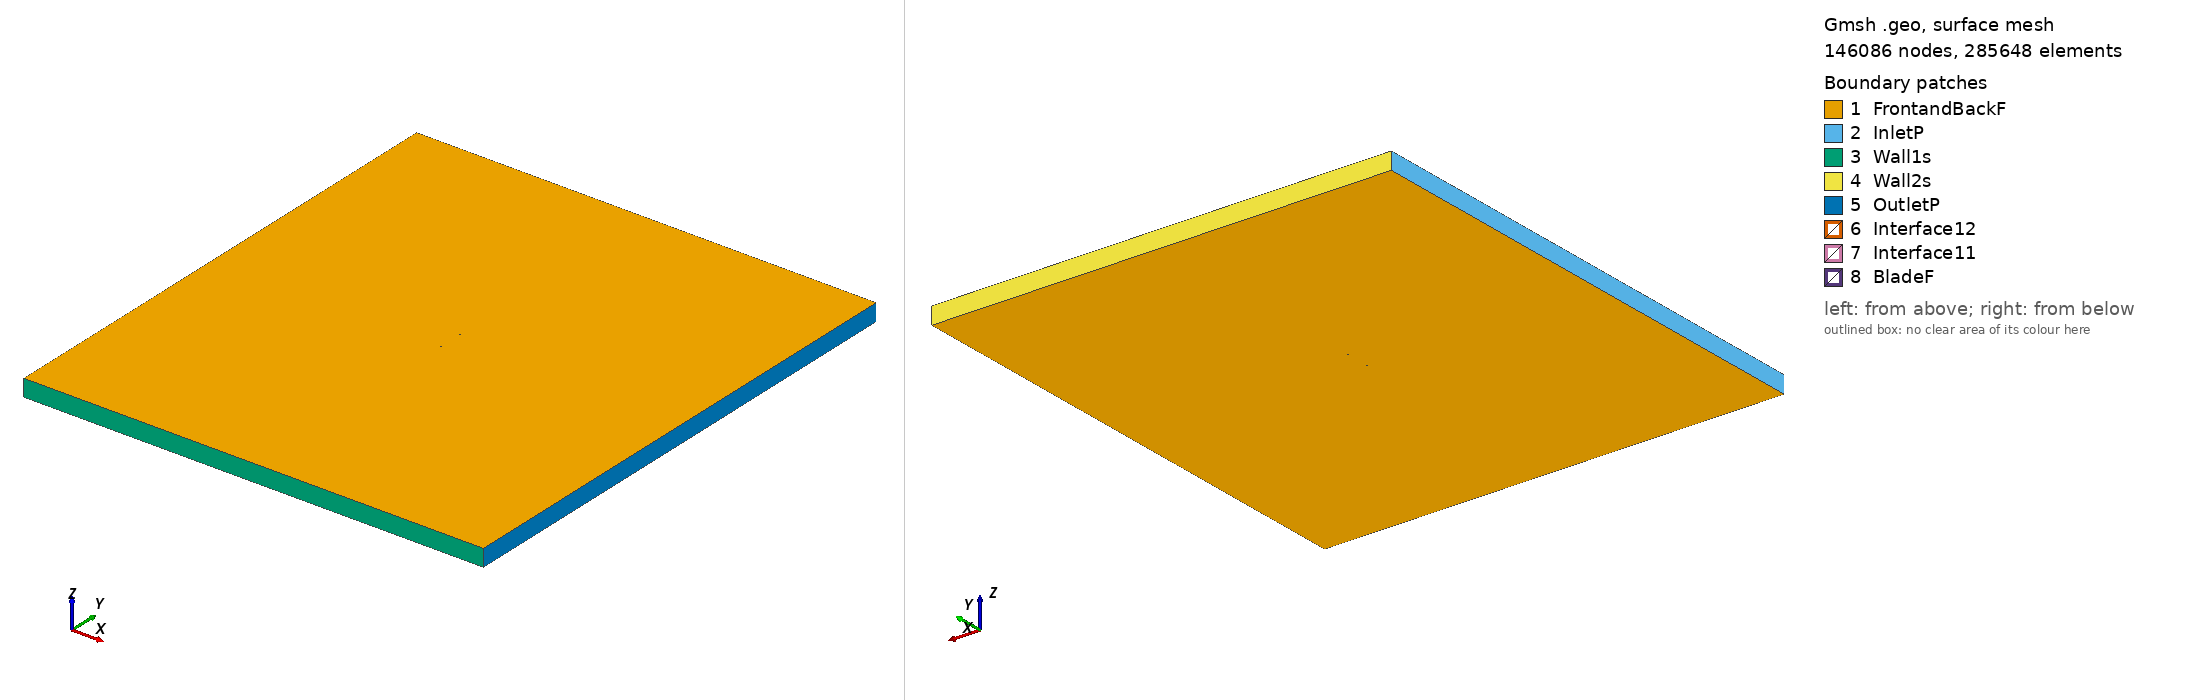

Gmsh geometry script, surface-meshed: 146086 nodes, 285648 surface elements. Boundary patches (legend numbers): 1 FrontandBackF, 2 InletP, 3 Wall1s, 4 Wall2s, 5 OutletP, 6 Interface12, 7 Interface11, 8 BladeF. Left view from above one corner, right view from below the opposite corner. Legend entries are the model's physical surfaces. The drawing asked Gmsh for element sizes between 1% and 20% of the model's largest extent; the script's own settings can give other sizes.

=== boe106_tsr_4.0047_aoa_2.3442.geo (drawn) ===
SetFactory("OpenCASCADE");

Point(1) = {0.074984, 0.731753, 0, 1.0};
Point(2) = {0.072219, 0.732483, 0, 1.0};
Point(3) = {0.064548, 0.734505, 0, 1.0};
Point(4) = {0.049200, 0.738424, 0, 1.0};
Point(5) = {0.033839, 0.742033, 0, 1.0};
Point(6) = {0.018458, 0.745148, 0, 1.0};
Point(7) = {0.003049, 0.747580, 0, 1.0};
Point(8) = {-0.012389, 0.749301, 0, 1.0};
Point(9) = {-0.027869, 0.750000, 0, 1.0};
Point(10) = {-0.043404, 0.749336, 0, 1.0};
Point(11) = {-0.051205, 0.748196, 0, 1.0};
Point(12) = {-0.059026, 0.746570, 0, 1.0};
Point(13) = {-0.062949, 0.745459, 0, 1.0};
Point(14) = {-0.066885, 0.744007, 0, 1.0};
Point(15) = {-0.070846, 0.741967, 0, 1.0};
Point(16) = {-0.073253, 0.739985, 0, 1.0};
Point(17) = {-0.074937, 0.736738, 0, 1.0};
Point(18) = {-0.073091, 0.734476, 0, 1.0};
Point(19) = {-0.071188, 0.733622, 0, 1.0};
Point(20) = {-0.067350, 0.732659, 0, 1.0};
Point(21) = {-0.063501, 0.731974, 0, 1.0};
Point(22) = {-0.059642, 0.731521, 0, 1.0};
Point(23) = {-0.051913, 0.730905, 0, 1.0};
Point(24) = {-0.044180, 0.730386, 0, 1.0};
Point(25) = {-0.028697, 0.729780, 0, 1.0};
Point(26) = {-0.013201, 0.729453, 0, 1.0};
Point(27) = {0.002299, 0.729249, 0, 1.0};
Point(28) = {0.017805, 0.729201, 0, 1.0};
Point(29) = {0.033322, 0.729400, 0, 1.0};
Point(30) = {0.048840, 0.729630, 0, 1.0};
Point(31) = {0.064360, 0.729922, 0, 1.0};
Point(32) = {0.072123, 0.730130, 0, 1.0};
Point(33) = {0.074921, 0.730211, 0, 1.0};
Point(34) = {-0.074984, -0.731753, 0, 1.0};
Point(35) = {-0.072219, -0.732483, 0, 1.0};
Point(36) = {-0.064548, -0.734505, 0, 1.0};
Point(37) = {-0.049200, -0.738424, 0, 1.0};
Point(38) = {-0.033839, -0.742033, 0, 1.0};
Point(39) = {-0.018458, -0.745148, 0, 1.0};
Point(40) = {-0.003049, -0.747580, 0, 1.0};
Point(41) = {0.012389, -0.749301, 0, 1.0};
Point(42) = {0.027869, -0.750000, 0, 1.0};
Point(43) = {0.043404, -0.749336, 0, 1.0};
Point(44) = {0.051205, -0.748196, 0, 1.0};
Point(45) = {0.059026, -0.746570, 0, 1.0};
Point(46) = {0.062949, -0.745459, 0, 1.0};
Point(47) = {0.066885, -0.744007, 0, 1.0};
Point(48) = {0.070846, -0.741967, 0, 1.0};
Point(49) = {0.073253, -0.739985, 0, 1.0};
Point(50) = {0.074937, -0.736738, 0, 1.0};
Point(51) = {0.073091, -0.734476, 0, 1.0};
Point(52) = {0.071188, -0.733622, 0, 1.0};
Point(53) = {0.067350, -0.732659, 0, 1.0};
Point(54) = {0.063501, -0.731974, 0, 1.0};
Point(55) = {0.059642, -0.731521, 0, 1.0};
Point(56) = {0.051913, -0.730905, 0, 1.0};
Point(57) = {0.044180, -0.730386, 0, 1.0};
Point(58) = {0.028697, -0.729780, 0, 1.0};
Point(59) = {0.013201, -0.729453, 0, 1.0};
Point(60) = {-0.002299, -0.729249, 0, 1.0};
Point(61) = {-0.017805, -0.729201, 0, 1.0};
Point(62) = {-0.033322, -0.729400, 0, 1.0};
Point(63) = {-0.048840, -0.729630, 0, 1.0};
Point(64) = {-0.064360, -0.729922, 0, 1.0};
Point(65) = {-0.072123, -0.730130, 0, 1.0};
Point(66) = {-0.074921, -0.730211, 0, 1.0};

// Lines: first blade (splines 1-4)
Spline(1) = {1:33};
Spline(2) = {33,1};

// Lines: second blade (splines 5-8)
Spline(3) = {34:66};
Spline(4) = {66,34};

// Outer domain (points 20001-4 and lines)
Point(67) = {-13.50000000, -15.00000000, 0, 1.0};
Point(68) = {-13.50000000, 15.00000000, 0, 1.0};
Point(69) = {13.50000000, 15.00000000, 0, 1.0};
Point(70) = {13.50000000, -15.00000000, 0, 1.0};
Line(11) = {67, 68};
Line(12) = {68, 69};
Line(13) = {69, 70};
Line(14) = {67, 70};

// Interface (between moving and stationary domain) (circles)
Circle(9) = {0, 0, 0, 0.80000000, 0, 2*Pi};
Circle(10) = {0, 0, 0, 0.80000000, 0, 2*Pi};

// Loops collect Lines/Splines/etc (blade1, blade2, domain, first circle)
Line Loop(1) = {1:2};
Line Loop(2) = {3:4};
Line Loop(3) = {11,12,13,-14};
Line Loop(4) = {9};

// BooleanDifference cuts out the circle/interface from the domain
Plane Surface(1) = {3};
Plane Surface(2) = {4};
BooleanDifference{ Surface{1}; Delete;}{ Surface{2}; Delete;}

// This one cuts out the blades from the inner circle/interface
Line Loop(6) = {10};
Plane Surface(5) = {6};
Plane Surface(6) = {1};
Plane Surface(7) = {2};
BooleanDifference{ Surface{5}; Delete;}{ Surface{6,7}; Delete;}

// extrude to 3rd dimension
Extrude {0, 0, 1} {Surface{1}; Surface{5}; Layers{1}; Recombine;}

// Physical Surfaces are the named boundaries (patches)
Physical Surface("Interface11") = {12};
Physical Surface("Interface12") = {10};

// sides of domain
Physical Surface("InletP") = {6};
Physical Surface("OutletP") = {9};

// top and bottom of domain
Physical Surface("Wall1s") = {7};
Physical Surface("Wall2s") = {8};

// Check FrontandBackF by ensuring there is nothing in the 3rd dimension
Physical Surface("FrontandBackF") = {1,11,5,17};
Physical Surface("BladeF") = {13:16};
Physical Volume("Turbine") = {2};
Physical Volume("Farfield") = {1};

// settings for airfoil boundary layer
Field[1] = BoundaryLayer;
Field[1].EdgesList = {1:4};
Field[1].hwall_n = 1e-3;
Field[1].thickness = 1.5e-2;
Field[1].ratio = 1.05;
Field[1].Quads = 1;
BoundaryLayer Field = 1;

// control points for mesh (blade and interface)
// floor((arc length / 1.5mm)/ 2) -> Transfinite Line
Transfinite Line {1,3} = 102 Using Progression 1;
Transfinite Line {2,4} = 2 Using Progression 1;
Transfinite Line {9, 15} = 800 Using Progression 1;

// For more information on gmsh syntax, visit http://gmsh.info/doc/texinfo/gmsh.html
